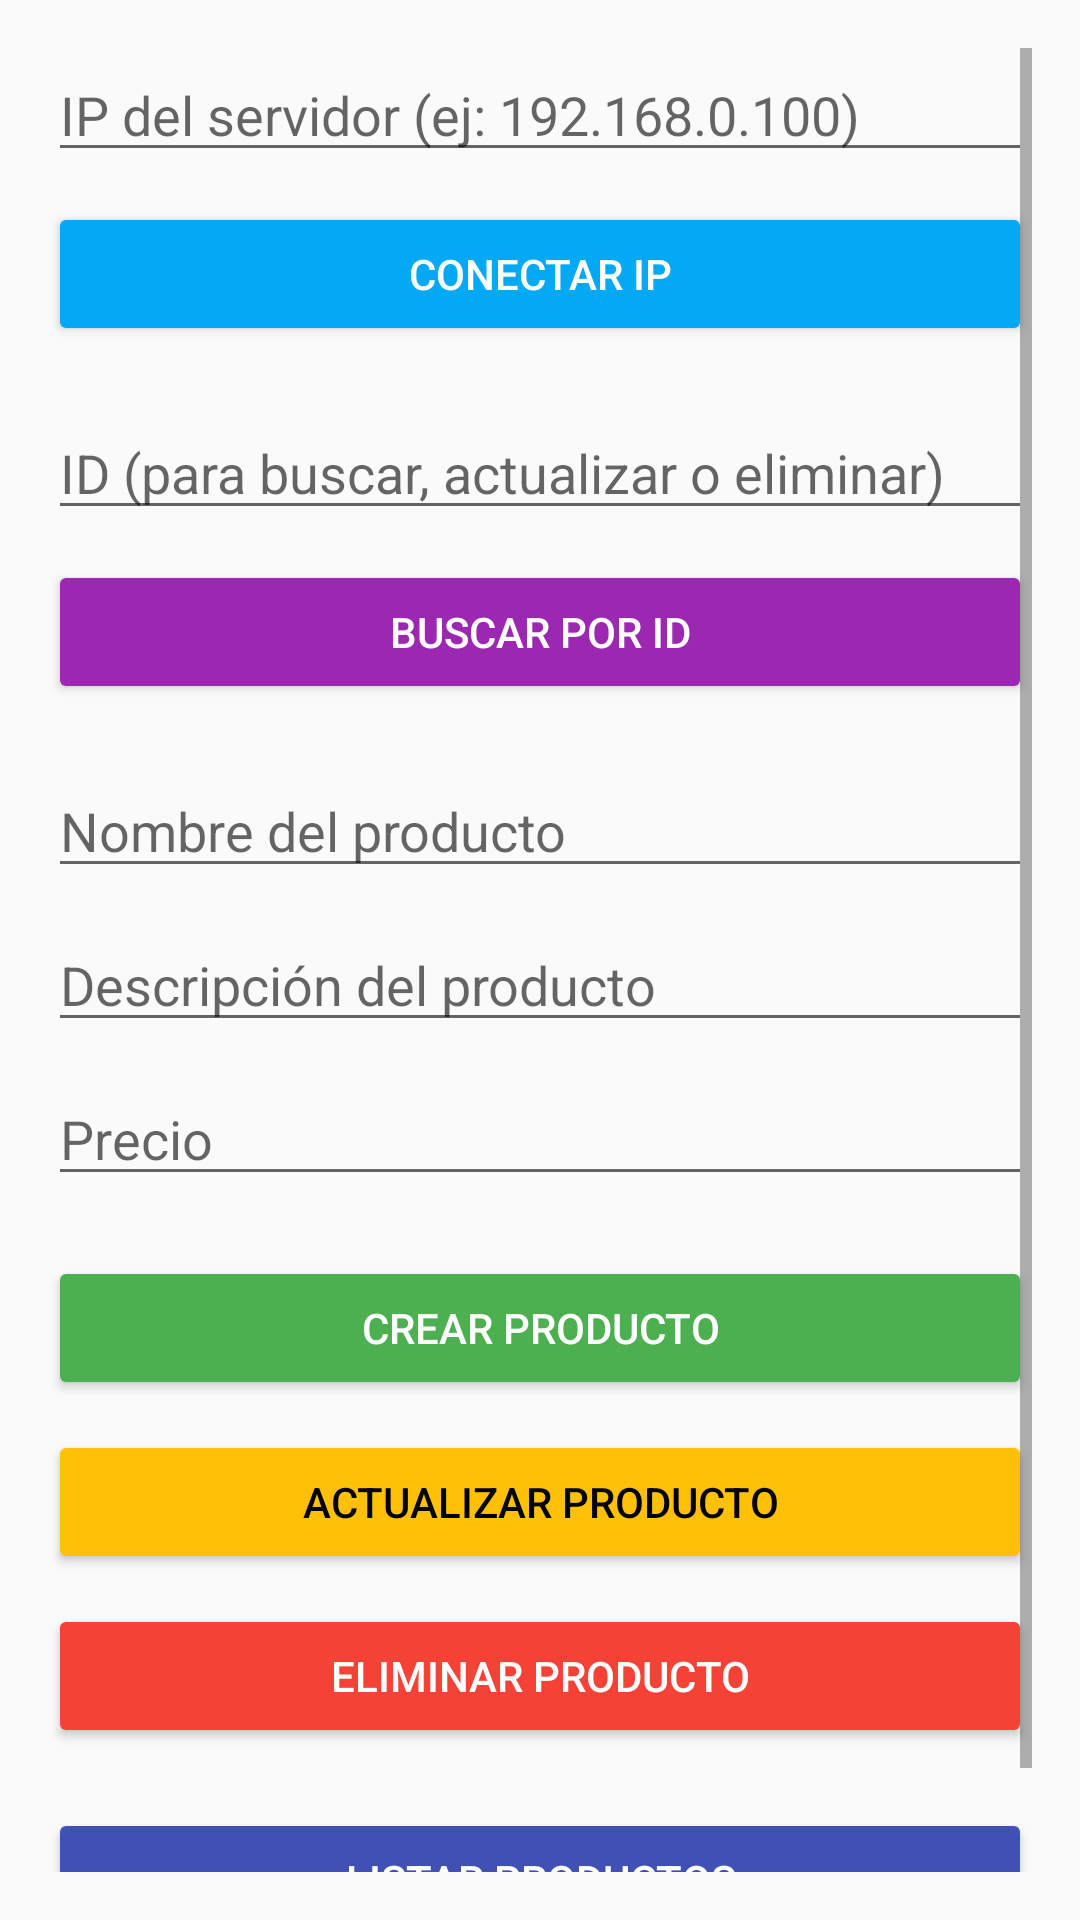

Android layout source for this screen:
<!-- AndroidManifest.xml: application theme Theme.AppCompat.Light.DarkActionBar -->
<!-- res/layout/activity_main.xml -->
<?xml version="1.0" encoding="utf-8"?>
<ScrollView xmlns:android="http://schemas.android.com/apk/res/android"
    android:layout_width="match_parent"
    android:layout_height="match_parent"
    android:padding="16dp">

    <LinearLayout
        android:layout_width="match_parent"
        android:layout_height="wrap_content"
        android:orientation="vertical">

        <EditText
            android:id="@+id/etIp"
            android:layout_width="match_parent"
            android:layout_height="wrap_content"
            android:hint="IP del servidor (ej: 192.168.0.100)"
            android:inputType="text"
            android:layout_marginBottom="10dp" />

        <Button
            android:id="@+id/btnConectar"
            android:layout_width="match_parent"
            android:layout_height="wrap_content"
            android:text="Conectar IP"
            android:backgroundTint="#03A9F4"
            android:textColor="#FFFFFF"
            android:layout_marginBottom="20dp" />

        <EditText
            android:id="@+id/etId"
            android:layout_width="match_parent"
            android:layout_height="wrap_content"
            android:hint="ID (para buscar, actualizar o eliminar)"
            android:inputType="number"
            android:layout_marginBottom="10dp" />

        <Button
            android:id="@+id/btnBuscar"
            android:layout_width="match_parent"
            android:layout_height="wrap_content"
            android:text="Buscar por ID"
            android:backgroundTint="#9C27B0"
            android:textColor="#FFFFFF"
            android:layout_marginBottom="20dp" />

        <EditText
            android:id="@+id/etNombre"
            android:layout_width="match_parent"
            android:layout_height="wrap_content"
            android:hint="Nombre del producto"
            android:layout_marginBottom="10dp" />

        <EditText
            android:id="@+id/etDescripcion"
            android:layout_width="match_parent"
            android:layout_height="wrap_content"
            android:hint="Descripción del producto"
            android:layout_marginBottom="10dp" />

        <EditText
            android:id="@+id/etPrecio"
            android:layout_width="match_parent"
            android:layout_height="wrap_content"
            android:hint="Precio"
            android:inputType="numberDecimal"
            android:layout_marginBottom="20dp" />

        <Button
            android:id="@+id/btnCrear"
            android:layout_width="match_parent"
            android:layout_height="wrap_content"
            android:text="Crear Producto"
            android:backgroundTint="#4CAF50"
            android:textColor="#FFFFFF"
            android:layout_marginBottom="10dp" />

        <Button
            android:id="@+id/btnActualizar"
            android:layout_width="match_parent"
            android:layout_height="wrap_content"
            android:text="Actualizar Producto"
            android:backgroundTint="#FFC107"
            android:textColor="#000000"
            android:layout_marginBottom="10dp" />

        <Button
            android:id="@+id/btnEliminar"
            android:layout_width="match_parent"
            android:layout_height="wrap_content"
            android:text="Eliminar Producto"
            android:backgroundTint="#F44336"
            android:textColor="#FFFFFF"
            android:layout_marginBottom="20dp" />

        <Button
            android:id="@+id/btnListar"
            android:layout_width="match_parent"
            android:layout_height="wrap_content"
            android:text="Listar Productos"
            android:backgroundTint="#3F51B5"
            android:textColor="#FFFFFF"
            android:layout_marginBottom="20dp" />

        <androidx.recyclerview.widget.RecyclerView
            android:id="@+id/recyclerView"
            android:layout_width="match_parent"
            android:layout_height="wrap_content"
            android:layout_marginTop="8dp" />
    </LinearLayout>
</ScrollView>
<!-- resources referenced by this layout -->
<resources>

</resources>
